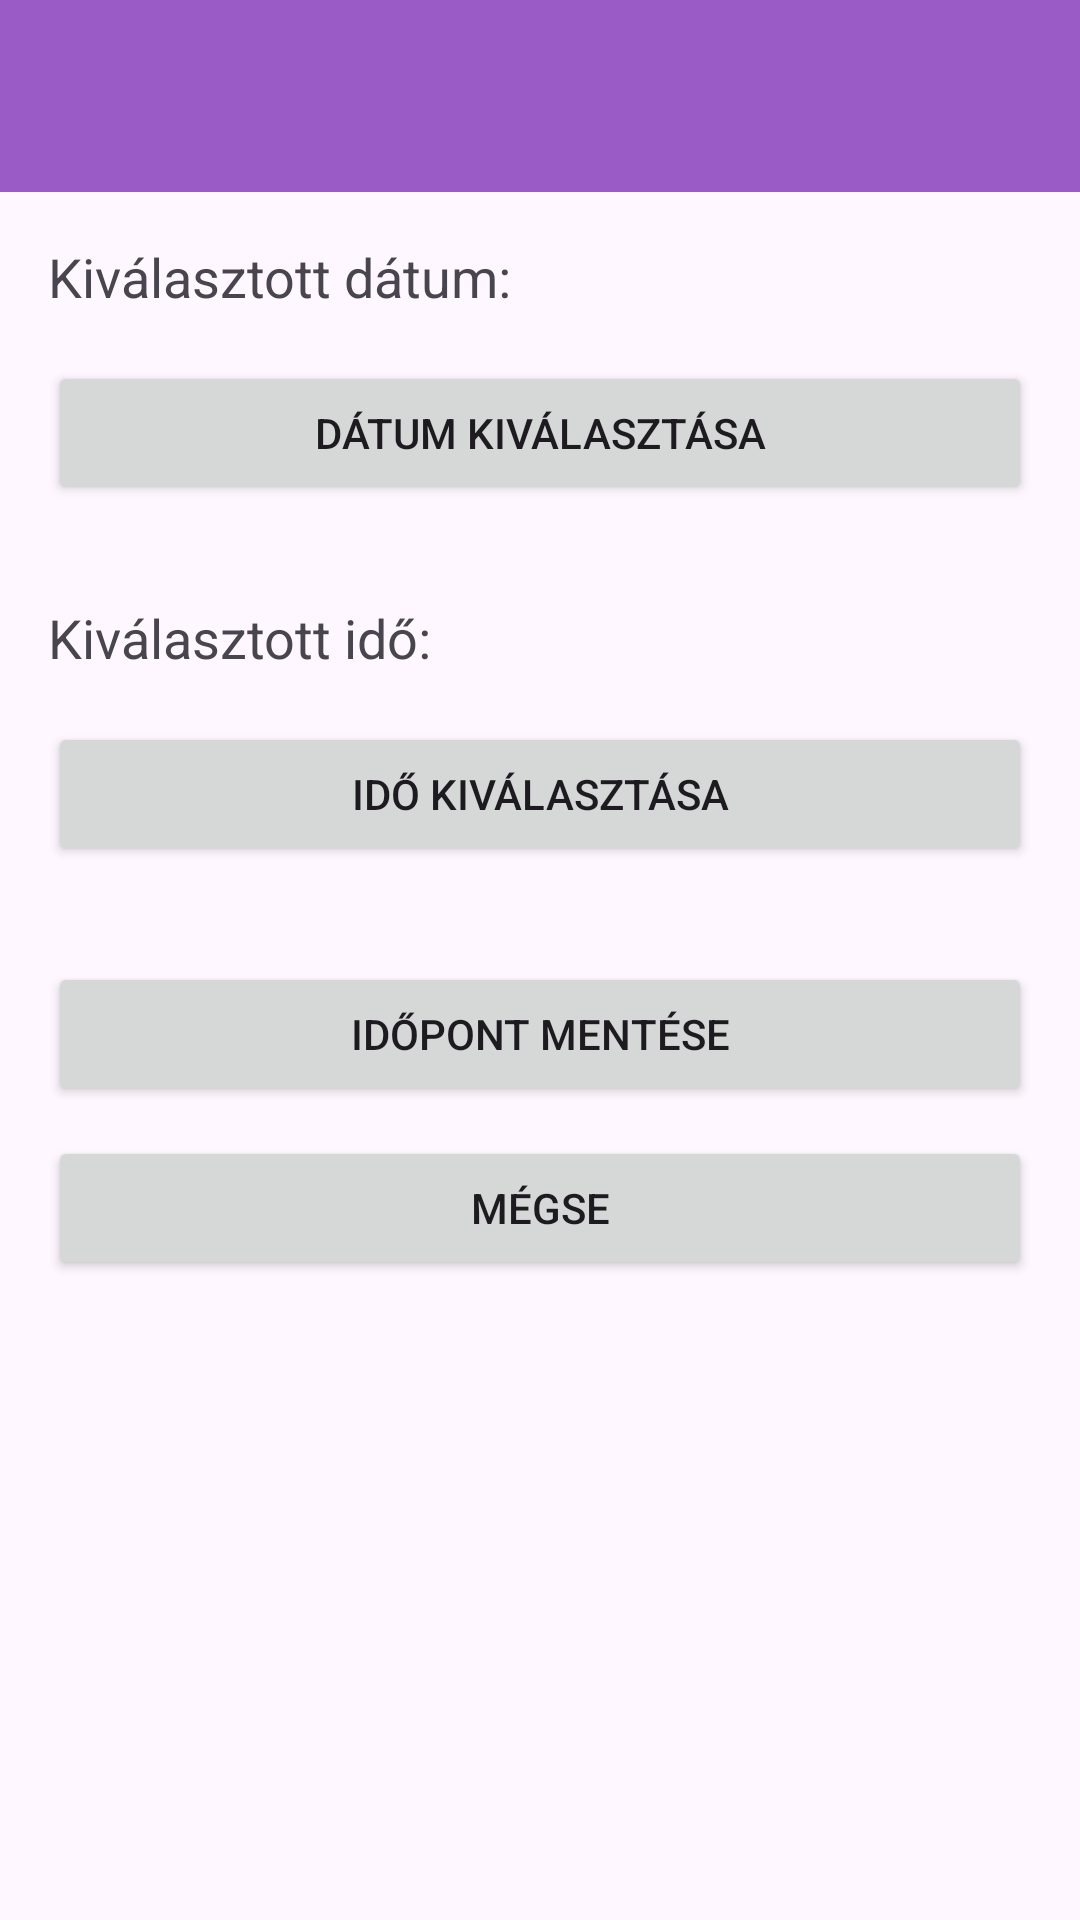

Android layout source for this screen:
<!-- AndroidManifest.xml: application theme Base.Theme.MyApplication -->
<!-- res/layout/activity_edit_booking.xml -->
<?xml version="1.0" encoding="utf-8"?>
<LinearLayout xmlns:android="http://schemas.android.com/apk/res/android"
    android:layout_width="match_parent"
    android:layout_height="match_parent"
    android:orientation="vertical"
    android:background="@drawable/background">

    <androidx.appcompat.widget.Toolbar
        android:id="@+id/toolbar"
        android:layout_width="match_parent"
        android:layout_height="?attr/actionBarSize"
        android:background="?attr/colorPrimary"
        android:titleTextColor="@android:color/white" />

    <TextView
        android:id="@+id/editSelectedDateText"
        android:layout_width="wrap_content"
        android:layout_height="wrap_content"
        android:text="Kiválasztott dátum:"
        android:textSize="18sp"
        android:padding="16dp"/>

    <Button
        android:id="@+id/editPickDateButton"
        android:layout_width="match_parent"
        android:layout_height="wrap_content"
        android:text="Dátum kiválasztása"
        android:layout_marginStart="16dp"
        android:layout_marginEnd="16dp"/>

    <TextView
        android:id="@+id/editSelectedTimeText"
        android:layout_width="wrap_content"
        android:layout_height="wrap_content"
        android:text="Kiválasztott idő:"
        android:textSize="18sp"
        android:layout_marginTop="16dp"
        android:padding="16dp"/>

    <Button
        android:id="@+id/editPickTimeButton"
        android:layout_width="match_parent"
        android:layout_height="wrap_content"
        android:text="Idő kiválasztása"
        android:layout_marginStart="16dp"
        android:layout_marginEnd="16dp"
        />

    <Button
        android:id="@+id/saveButton"
        android:layout_width="match_parent"
        android:layout_height="wrap_content"
        android:text="Időpont mentése"
        android:layout_marginTop="32dp"
        android:layout_marginStart="16dp"
        android:layout_marginEnd="16dp"
        />

    <Button
        android:id="@+id/backButton"
        android:layout_width="match_parent"
        android:layout_height="wrap_content"
        android:text="Mégse"
        android:layout_marginTop="10dp"
        android:layout_marginStart="16dp"
        android:layout_marginEnd="16dp"
        />

</LinearLayout>
<!-- resources referenced by this layout -->
<resources>
  <style name="Base.Theme.MyApplication" parent="Theme.Material3.DayNight.NoActionBar">
          <item name="colorPrimary">@color/colorPrimary</item>
          <item name="colorPrimaryContainer">@color/colorPrimaryVariant</item>
          <item name="colorSecondary">@color/colorSecondary</item>
      </style>
  <color name="colorPrimary">#9B5BC7</color>
  <color name="colorPrimaryVariant">#7043A2</color>
  <color name="colorSecondary">#6909D1</color>
</resources>
